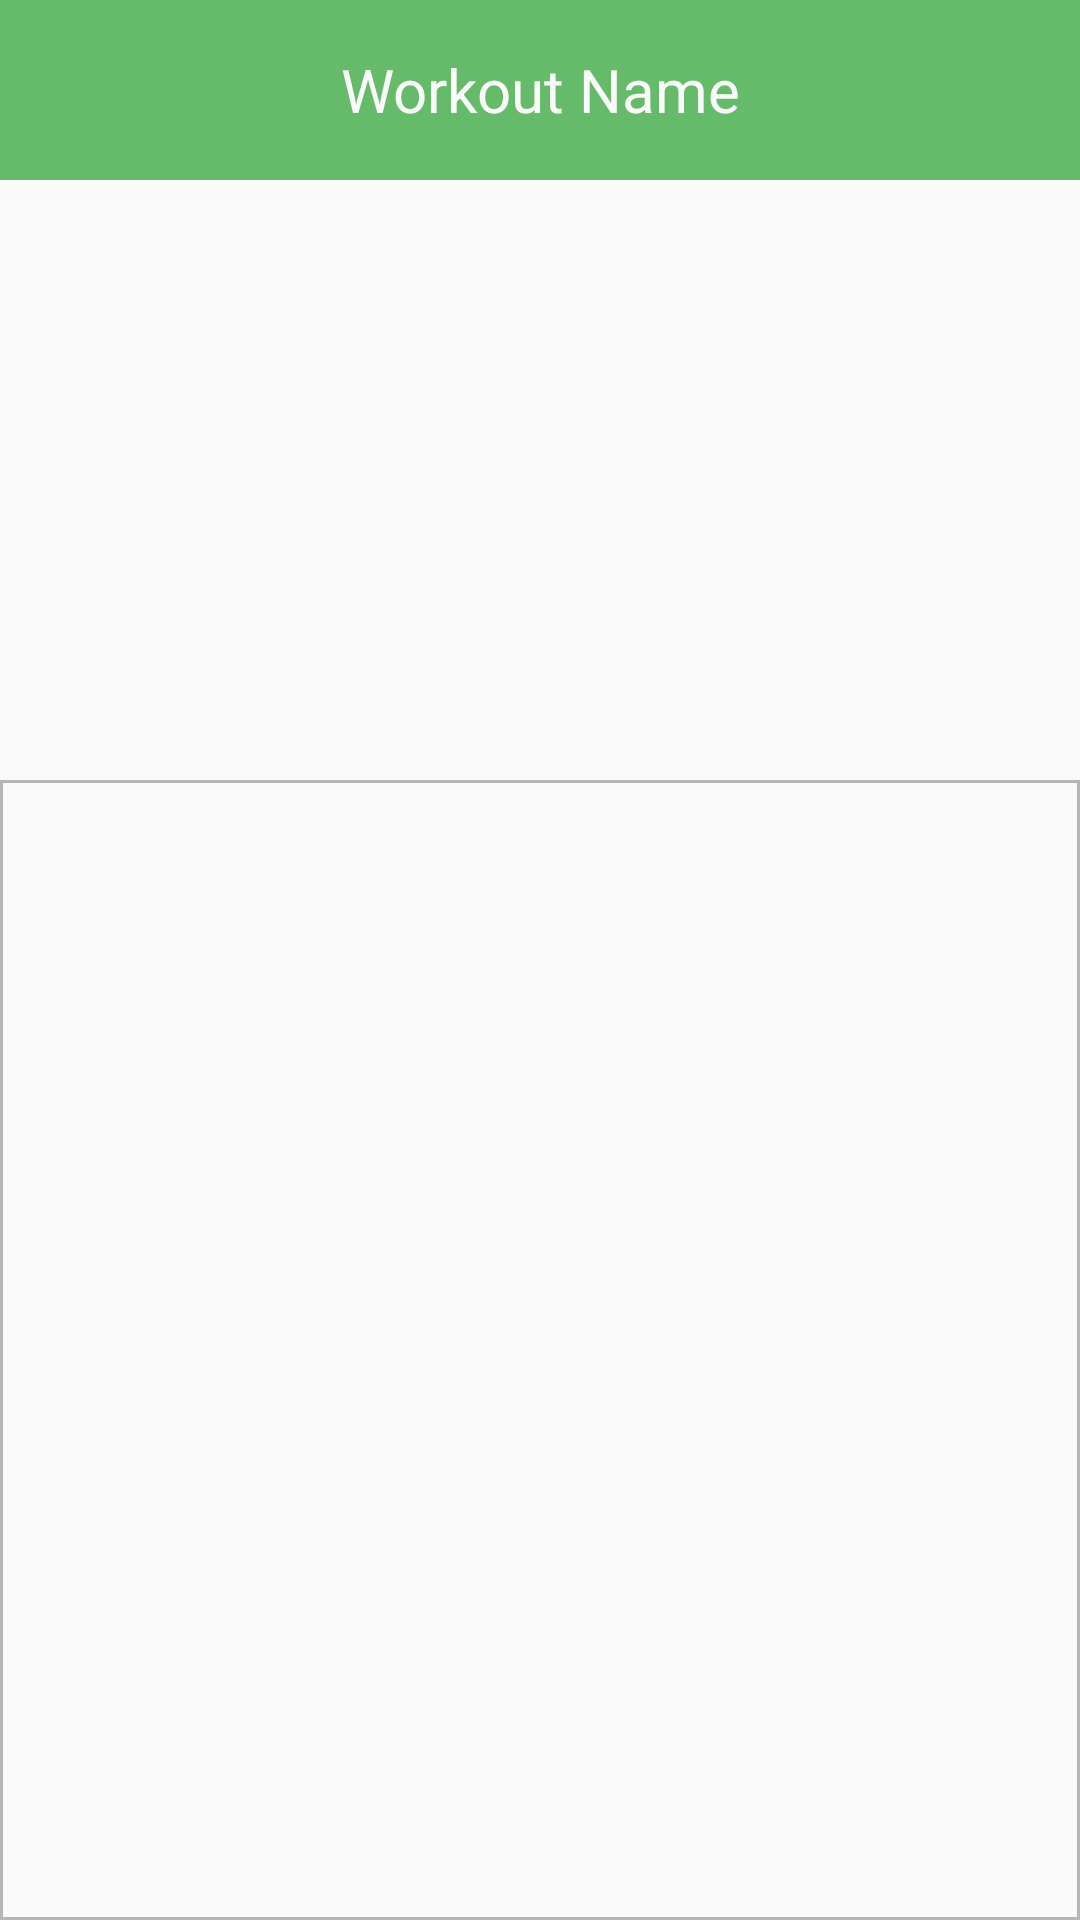

Produce the Android XML layout that renders to this screen, including the resource entries it uses.
<!-- AndroidManifest.xml: application theme OrangeApp.ActionBar -->
<!-- res/layout/workout_main_static.xml -->
<?xml version="1.0" encoding="utf-8"?>
<RelativeLayout xmlns:android="http://schemas.android.com/apk/res/android"
    android:orientation="vertical"
    android:layout_width="match_parent"
    android:layout_height="match_parent">


<TextView
    android:layout_width="match_parent"
    android:layout_height="60dp"
    android:text="Workout Name"
    android:textSize="20sp"
    android:id="@+id/workout_name_static"
    android:layout_gravity="center"
    android:gravity="center"
    android:background="@color/primary"
    android:textColor="@color/primary_text_light"/>
    <ImageView
        android:layout_below="@+id/workout_name_static"
        android:id="@+id/picture_exercise_static"
        android:layout_width="match_parent"
        android:layout_height="200dp"
        android:src="@drawable/exercise_random"
        android:scaleType="centerCrop"
        />

    <ListView
        android:layout_width="match_parent"
        android:layout_height="match_parent"
        android:id="@+id/listview_exercises_static"
        android:divider="@color/divider"
        android:dividerHeight="1dp"
        android:background="@drawable/border_coloraccent"
        android:layout_below="@id/picture_exercise_static"
        android:paddingLeft="-2dp"
        android:paddingRight="-2dp"
        >

    </ListView>

</RelativeLayout>
<!-- resources referenced by this layout -->
<resources>
  <color name="divider">#B6B6B6</color>
  <color name="primary">#66bb6a</color>
  <color name="primary_text_light">#fafafa</color>
  <!-- drawable border_coloraccent (drawable) -->
  <?xml version="1.0" encoding="utf-8"?>
  <shape xmlns:android="http://schemas.android.com/apk/res/android" android:shape="rectangle" >
      
      
      
      <solid android:color="@color/background" />
      <stroke android:width="1dp" android:color="@color/divider" />
  </shape>
  <style name="OrangeApp.ActionBar" parent="OrangeApp">
          <item name="windowActionBar">false</item>
          <item name="windowNoTitle">true</item>
          <item name="android:statusBarColor">@color/primary_dark</item>
          <item name="colorAccent">@color/accent</item>
          <item name="colorPrimaryDark">@color/primary_dark</item>
          <item name="android:textColorPrimary">@color/primary_text</item>
          <item name="colorPrimary">@color/primary</item>
          <item name="android:colorBackground">@color/background</item>
          <item name="android:textColorPrimaryInverse">@color/colorWhite</item>
          <item name="android:textColorSecondary">@color/secondary_text</item>
          <item name="android:textColor">@color/primary_text</item>
      </style>
  <color name="background">#FFFAFAFA</color>
  <style name="OrangeApp" parent="Theme.AppCompat.Light">
          <item name="colorAccent">@color/primary</item>
      </style>
  <color name="primary_dark">#388e3c</color>
  <color name="accent">#FF9800</color>
  <color name="primary_text">#212121</color>
  <color name="colorWhite">#FFFFFF</color>
  <color name="secondary_text">#727272</color>
</resources>
